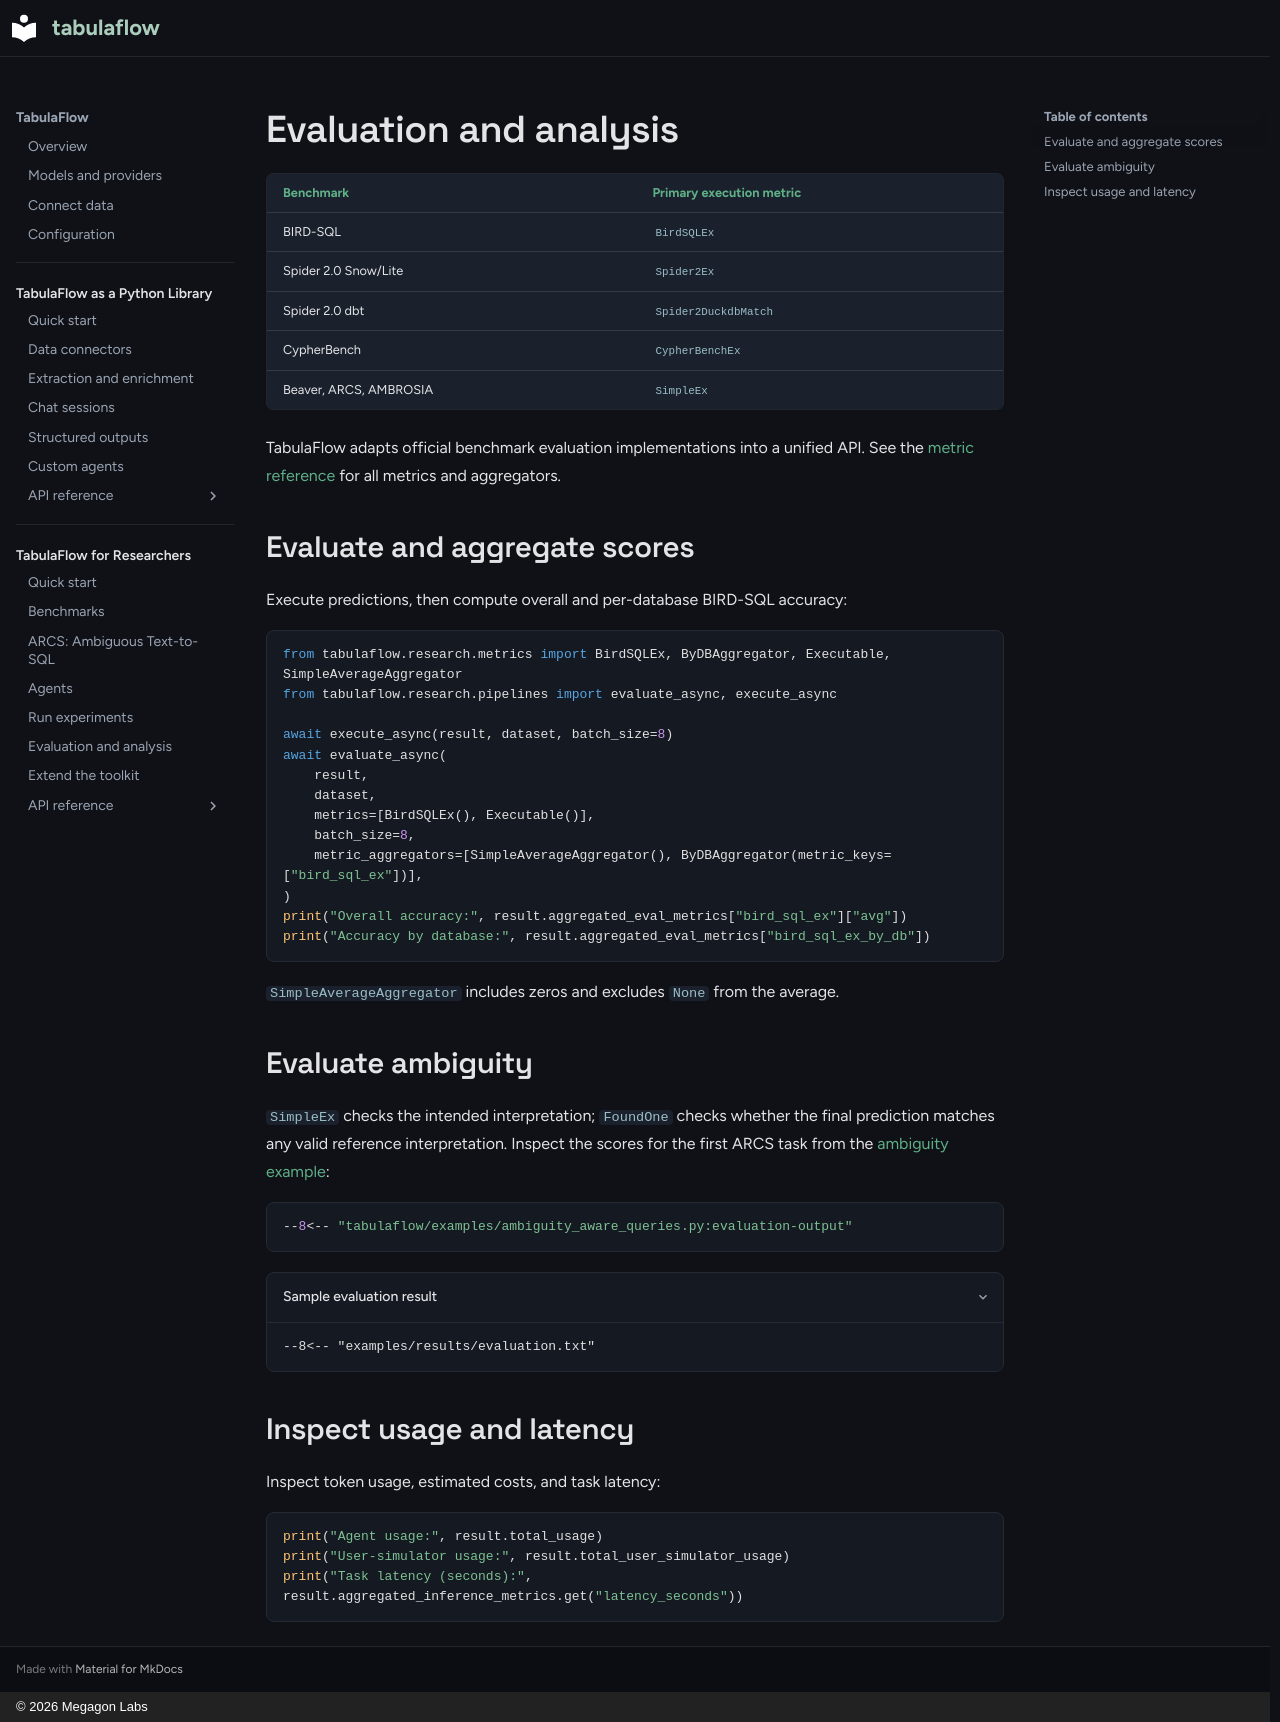

repository: megagonlabs/tabulaflow · page: research-toolkit/evaluation/index.html · generator: mkdocs · copyright: © 2026 Megagon Labs

# Evaluation and analysis

| Benchmark | Primary execution metric |
| --- | --- |
| BIRD-SQL | `BirdSQLEx` |
| Spider 2.0 Snow/Lite | `Spider2Ex` |
| Spider 2.0 dbt | `Spider2DuckdbMatch` |
| CypherBench | `CypherBenchEx` |
| Beaver, ARCS, AMBROSIA | `SimpleEx` |

TabulaFlow adapts official benchmark evaluation implementations into a unified API.
See the [metric reference](api/metrics.md) for all metrics and aggregators.

## Evaluate and aggregate scores

Execute predictions, then compute overall and per-database BIRD-SQL accuracy:

```python
from tabulaflow.research.metrics import BirdSQLEx, ByDBAggregator, Executable, SimpleAverageAggregator
from tabulaflow.research.pipelines import evaluate_async, execute_async

await execute_async(result, dataset, batch_size=8)
await evaluate_async(
    result,
    dataset,
    metrics=[BirdSQLEx(), Executable()],
    batch_size=8,
    metric_aggregators=[SimpleAverageAggregator(), ByDBAggregator(metric_keys=["bird_sql_ex"])],
)
print("Overall accuracy:", result.aggregated_eval_metrics["bird_sql_ex"]["avg"])
print("Accuracy by database:", result.aggregated_eval_metrics["bird_sql_ex_by_db"])
```

`SimpleAverageAggregator` includes zeros and excludes `None` from the average.

## Evaluate ambiguity

`SimpleEx` checks the intended interpretation; `FoundOne` checks whether the
final prediction matches any valid reference interpretation. Inspect the scores
for the first ARCS task from the [ambiguity example](agents.md#ambiguity-aware-agents):

```python
--8<-- "tabulaflow/examples/ambiguity_aware_queries.py:evaluation-output"
```

??? example-details no-copy "Sample evaluation result"

    ```text
    --8<-- "examples/results/evaluation.txt"
    ```

## Inspect usage and latency

Inspect token usage, estimated costs, and task latency:

```python
print("Agent usage:", result.total_usage)
print("User-simulator usage:", result.total_user_simulator_usage)
print("Task latency (seconds):", result.aggregated_inference_metrics.get("latency_seconds"))
```
